pico-8 play session: hold ← + tap ❎, after a click and taps of 🅾, ❎, 🅾+❎, 🅾 in the second before t = 0

[t = 1 s] hold ← ~1s, tap ❎ ~2×
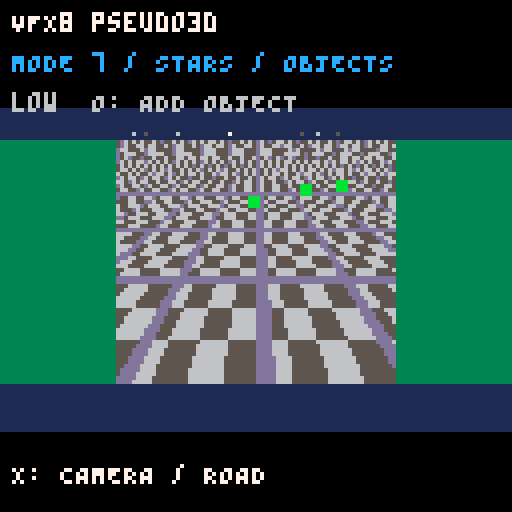
[t = 2 s] hold ← ~2s, tap ❎ ~4×
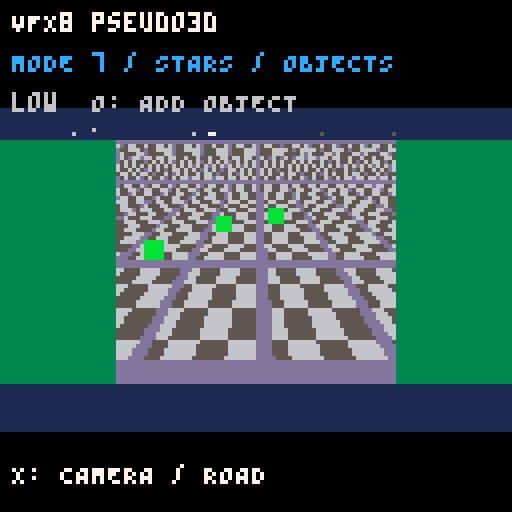
[t = 4 s] hold ← ~4s, tap ❎ ~7×
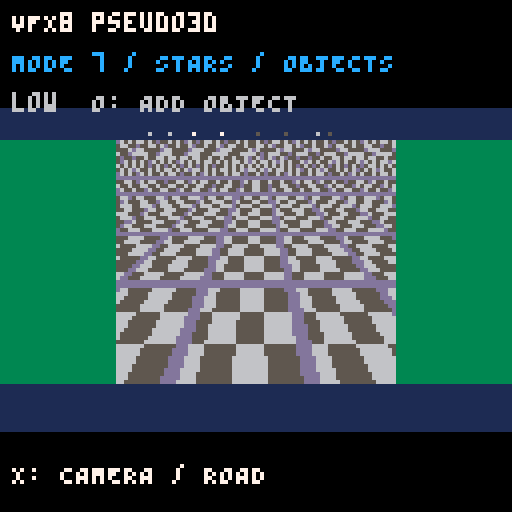
[t = 8 s] hold ← ~8s, tap ❎ ~14×
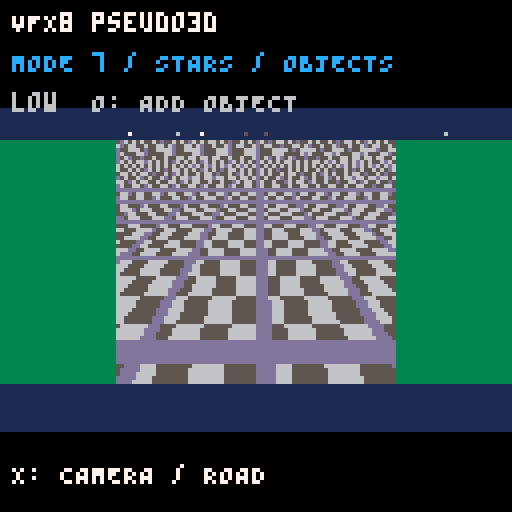

pico-8 cartridge
version 42
__lua__
-- VFX8 pseudo-3D showcase for PICO-8.
-- VFX8 bounded pseudo-3D helpers for PICO-8.
-- Include this file once; it defines vfx8_pseudo3d.

vfx8_pseudo3d = vfx8_pseudo3d or {}
local methods = {}
local empty_colors = {}
local profiles = {low = {rows = 10, stars = 8, objects = 3, mode7_width = 0.55}, medium = {rows = 16, stars = 14, objects = 6, mode7_width = 0.75}, high = {rows = 24, stars = 22, objects = 10, mode7_width = 1}}

function vfx8_pseudo3d.new(options)
  options = options or {}
  local quality = options.quality or "low"
  local profile = profiles[quality] or profiles.low
  local width, height = options.width or 128, options.height or 96
  local count = min(32, max(0, flr(options.star_count or profile.stars)))
  local capacity = min(16, max(1, flr(options.object_capacity or profile.objects)))
  local self = {width = width, height = height, horizon = options.horizon or 42,
    camera_height = options.camera_height or 40, road_width = options.road_width or 54,
    camera_x = 0, camera_z = 0, speed = options.speed or 18,
    curve = options.curve or 0, curve_strength = options.curve_strength or width * 0.32,
    mode7 = nil, mode7_angle = options.mode7_angle or 0,
    mode7_width = min(1, max(0.25, options.mode7_width or profile.mode7_width)),
    lane_count = min(6, max(1, flr(options.lane_count or 3))), rows = profile.rows,
    stars = {}, star_count = count, objects = {}, object_count = 0, object_capacity = capacity,
    sort_depth = {}, sort_index = {}, update = methods.update, draw = methods.draw,
    add_object = methods.add_object, clear_objects = methods.clear_objects,
    set_camera = methods.set_camera, set_road = methods.set_road,
    project = methods.project, project_road = methods.project_road,
    set_mode7 = methods.set_mode7, clear = methods.clear}
  for i = 1, count do self.stars[i] = {x = ((i * 73 % 127) / 63.5 - 1) * 48, y = -0.1 - (i * 47 % 127) / 127 * 0.9, z = 8 + i * 47 % 120, layer = i % 3} end
  for i = 1, capacity do self.objects[i] = {active = false} end
  return self
end

function methods.set_camera(self, x, horizon, speed, curve)
  if x ~= nil then self.camera_x = x end
  if horizon ~= nil then self.horizon = max(0, min(self.height - 2, horizon)) end
  if speed ~= nil then self.speed = speed end
  if curve ~= nil then self.curve = curve end
end

function methods.set_road(self, width, lanes, curve, curve_strength)
  if width ~= nil then self.road_width = max(1, width) end
  if lanes ~= nil then self.lane_count = min(6, max(1, flr(lanes))) end
  if curve ~= nil then self.curve = curve end
  if curve_strength ~= nil then self.curve_strength = curve_strength end
end

function methods.set_mode7(self, texture)
  if texture == nil or texture == false then self.mode7 = nil; return end
  if type(texture) ~= "table" and texture ~= true then self.mode7 = nil; return false end
  texture = texture == true and {} or texture
  local requested_width = min(128, max(1, flr(texture.width_tiles or 16)))
  local requested_height = min(64, max(1, flr(texture.height_tiles or 16)))
  local width, height = 1, 1
  while width * 2 <= requested_width do width = width * 2 end
  while height * 2 <= requested_height do height = height * 2 end
  self.mode7 = {width_tiles = width, height_tiles = height,
    scale = texture.scale or 0.35, offset_x = texture.offset_x or 0, offset_y = texture.offset_y or 0,
    width_fraction = min(1, max(0.25, texture.width_fraction or self.mode7_width))}
  if texture.angle ~= nil then self.mode7_angle = texture.angle end
  return true
end

function methods.project_road(self, lateral, z, size)
  local safe_z = max(2.1, z or 60)
  local scale = self.camera_height / safe_z
  local y = self.horizon + scale * self.camera_height * 0.62
  local vertical = max(0, y - self.horizon)
  local depth = max(0, min(1, 1 - vertical / max(1, self.height - self.horizon)))
  local half = self.road_width * vertical / self.camera_height
  local bend = self.curve * self.curve_strength * depth * depth
  local x = self.width * 0.5 + (lateral or 0) * half - self.camera_x * depth + bend
  return x, y, (size or 1) * scale
end

function methods.update(self, dt)
  dt = max(0, min(0.1, dt or 1 / 60))
  self.camera_z = self.camera_z + self.speed * dt
  for i = 1, self.star_count do
    local star = self.stars[i]
    star.z = star.z - self.speed * dt * (0.45 + star.layer * 0.35)
    if star.z < 2 then
      local seed = flr(self.camera_z)
      star.z = 100 + (i % 23) * 2
      star.x = (((i * 73 + seed) % 127) / 63.5 - 1) * 48
      star.y = -0.1 - (i * 47 % 127) / 127 * 0.9
    end
  end
  for i = self.object_count, 1, -1 do
    local object = self.objects[i]
    if object.active then object.z = object.z - self.speed * dt; if object.z <= 2 then object.active = false end end
  end
  while self.object_count > 0 and not self.objects[self.object_count].active do self.object_count = self.object_count - 1 end
end

function methods.add_object(self, x, z, color, size)
  local i = 1
  while i <= self.object_capacity and self.objects[i].active do i = i + 1 end
  if i > self.object_capacity then return false end
  local object = self.objects[i]
  object.x, object.z, object.color = x or 0, max(2.1, z or 60), color or 11
  object.size, object.active = size or 8, true
  if i > self.object_count then self.object_count = i end
  return true
end

function methods.clear_objects(self)
  for i = 1, self.object_count do self.objects[i].active = false end
  self.object_count = 0
end

local function draw_mode7(self, ground)
  local texture = self.mode7
  local horizon = max(0, min(self.height - 2, flr(self.horizon)))
  local old_flags = peek(0x5f36)
  local old_width, old_height = peek(0x5f38), peek(0x5f39)
  local old_offset_x, old_offset_y = peek(0x5f3a), peek(0x5f3b)
  local angle = self.mode7_angle or 0
  local cosine, sine = cos(angle), sin(angle)
  local uv_scale = texture.scale / 8
  local draw_width = max(1, flr(self.width * texture.width_fraction))
  local left = flr((self.width - draw_width) * 0.5)
  local right = left + draw_width - 1
  if draw_width < self.width then rectfill(0, horizon + 1, self.width - 1, self.height - 1, ground) end
  poke(0x5f36, bor(old_flags, 0x8))
  poke(0x5f38, texture.width_tiles); poke(0x5f39, texture.height_tiles)
  poke(0x5f3a, texture.offset_x); poke(0x5f3b, texture.offset_y)
  for y = horizon + 1, self.height - 1 do
    local vertical = y - horizon
    local distance = self.camera_height * self.camera_height * 0.62 / vertical
    local lateral = distance / self.camera_height
    local center_u = (self.camera_x + distance * sine) * uv_scale
    local center_v = (self.camera_z + distance * cosine) * uv_scale
    local du, dv = lateral * cosine * uv_scale, -lateral * sine * uv_scale
    local start_u = center_u + (left - self.width * 0.5) * du
    local start_v = center_v + (left - self.width * 0.5) * dv
    tline(left, y, right, y, start_u, start_v, du, dv)
  end
  poke(0x5f36, old_flags)
  poke(0x5f38, old_width); poke(0x5f39, old_height)
  poke(0x5f3a, old_offset_x); poke(0x5f3b, old_offset_y)
end

function methods.project(self, x, z, size)
  local scale = self.camera_height / max(2.1, z or 60)
  return self.width * 0.5 + ((x or 0) - self.camera_x) * scale,
    self.horizon + scale * self.camera_height * 0.62, (size or 1) * scale
end

function methods.draw(self, colors)
  colors = colors or empty_colors
  local sky, road_a, road_b, edge, ground = colors.sky or 1, colors.road_a or 1, colors.road_b or 13, colors.edge or 11, colors.ground or 3
  local cx = self.width * 0.5
  cls(sky)
  if self.mode7 then draw_mode7(self, ground)
  else rectfill(0, self.horizon, self.width - 1, self.height - 1, ground) end
  if not self.mode7 then for row = 1, self.rows do
    if self.horizon + row < self.height then
      local y = self.horizon + flr((row - 1) * (self.height - self.horizon) / self.rows) + 1
      local next_y = min(self.height - 1, self.horizon + flr(row * (self.height - self.horizon) / self.rows))
      if next_y < y then next_y = y end
      local distance = y - self.horizon
      local depth = max(0, min(1, 1 - distance / (self.height - self.horizon)))
      local half = min(self.width * 1.5, self.road_width * distance / self.camera_height)
      local shift = self.camera_x * depth + self.curve * self.curve_strength * depth * depth
      local left, right = cx - half - shift, cx + half - shift
      local x0, x1 = max(0, flr(left)), min(self.width - 1, flr(right))
      local c = (flr(self.camera_z / 8 + distance * 0.2) % 2 == 0) and road_a or road_b
      if x0 <= x1 then
        rectfill(x0, y, x1, next_y, c)
        if row % 3 == 0 then line(x0, y, x0, y, edge); line(x1, y, x1, y, edge) end
        if self.lane_count > 1 and row % 3 == 0 and flr(self.camera_z / 6 + distance * 0.12) % 2 == 0 then
          for lane = 1, self.lane_count - 1 do
            local lane_x = left + half * 2 * lane / self.lane_count
            rectfill(lane_x, y, lane_x + max(1, distance / self.camera_height * 4), next_y, edge)
          end
        end
      end
    end
  end end
  for i = 1, self.star_count do
    local star = self.stars[i]
    local scale = self.camera_height / star.z
    local x, y = cx + (star.x - self.camera_x * 0.08) * scale, self.horizon + star.y * scale
    if x >= 0 and x < self.width and y >= 0 and y < self.horizon then pset(x, y, (colors.stars and colors.stars[star.layer + 1]) or 7) end
  end
  local count = 0
  for i = 1, self.object_count do
    local object = self.objects[i]
    if object.active then
      count = count + 1
      local at = count
      while at > 1 and self.sort_depth[at - 1] < object.z do self.sort_depth[at], self.sort_index[at] = self.sort_depth[at - 1], self.sort_index[at - 1]; at = at - 1 end
      self.sort_depth[at], self.sort_index[at] = object.z, i
    end
  end
  for n = 1, count do
    local object = self.objects[self.sort_index[n]]
    local x, y, projected_size = self:project_road(object.x, object.z, object.size)
    local size = max(1, flr(projected_size))
    if x + size >= 0 and x - size < self.width and y + size >= self.horizon and y - size < self.height then
      rectfill(x - size / 2, y - size, x + size / 2, y, object.color)
    end
  end
end

function methods.clear(self) methods.clear_objects(self); self.camera_z = 0 end

local effect_name="pseudo3d"
local quality_names={"low","medium","high"}
local quality=1
local tick=0
local road=nil
local curved=true
local colors={sky=1,ground=3,road_a=1,road_b=13,edge=11,stars={7,6,5}}
local function prepare_texture()
 for y=0,7 do for x=0,7 do
  local c=((flr(x/2)+flr(y/2))%2==0) and 5 or 6
  if x==0 or y==0 then c=13 end
  sset(8+x,y,c)
 end end
 for y=0,15 do for x=0,15 do mset(x,y,1) end end
end
local function reset_road()
 if road then road:clear() end
 prepare_texture()
 road=vfx8_pseudo3d.new({quality=quality_names[quality],width=128,height=96,horizon=34,lane_count=3})
 if road.set_mode7 then road:set_mode7({width_tiles=16,height_tiles=16,scale=0.55}) end
end
function _init() reset_road() end
function _update60()
 tick+=1
 if btnp(2) then quality=quality%3+1; reset_road() end
 if btnp(3) then quality=(quality+1)%3+1; reset_road() end
 if btnp(4) then road:add_object(((road.object_count%3)-1)*0.48,100,11,4) end
 if btnp(5) then curved=not curved; road:set_camera(road.camera_x==0 and 10 or 0,nil,road.speed==18 and 30 or 18) end
 road:set_road(nil,nil,curved and sin(tick/150)*0.55 or 0)
 road:update(1/60)
end
function _draw()
 road:draw(colors)
 rectfill(0,0,127,26,0); print("VFX8 "..effect_name,3,3,7)
 print("MODE 7 / STARS / OBJECTS",3,13,12)
 print(quality_names[quality].."  O: ADD OBJECT",3,23,6)
 rectfill(0,108,127,127,0); print("X: CAMERA / ROAD",3,116,7)
end
